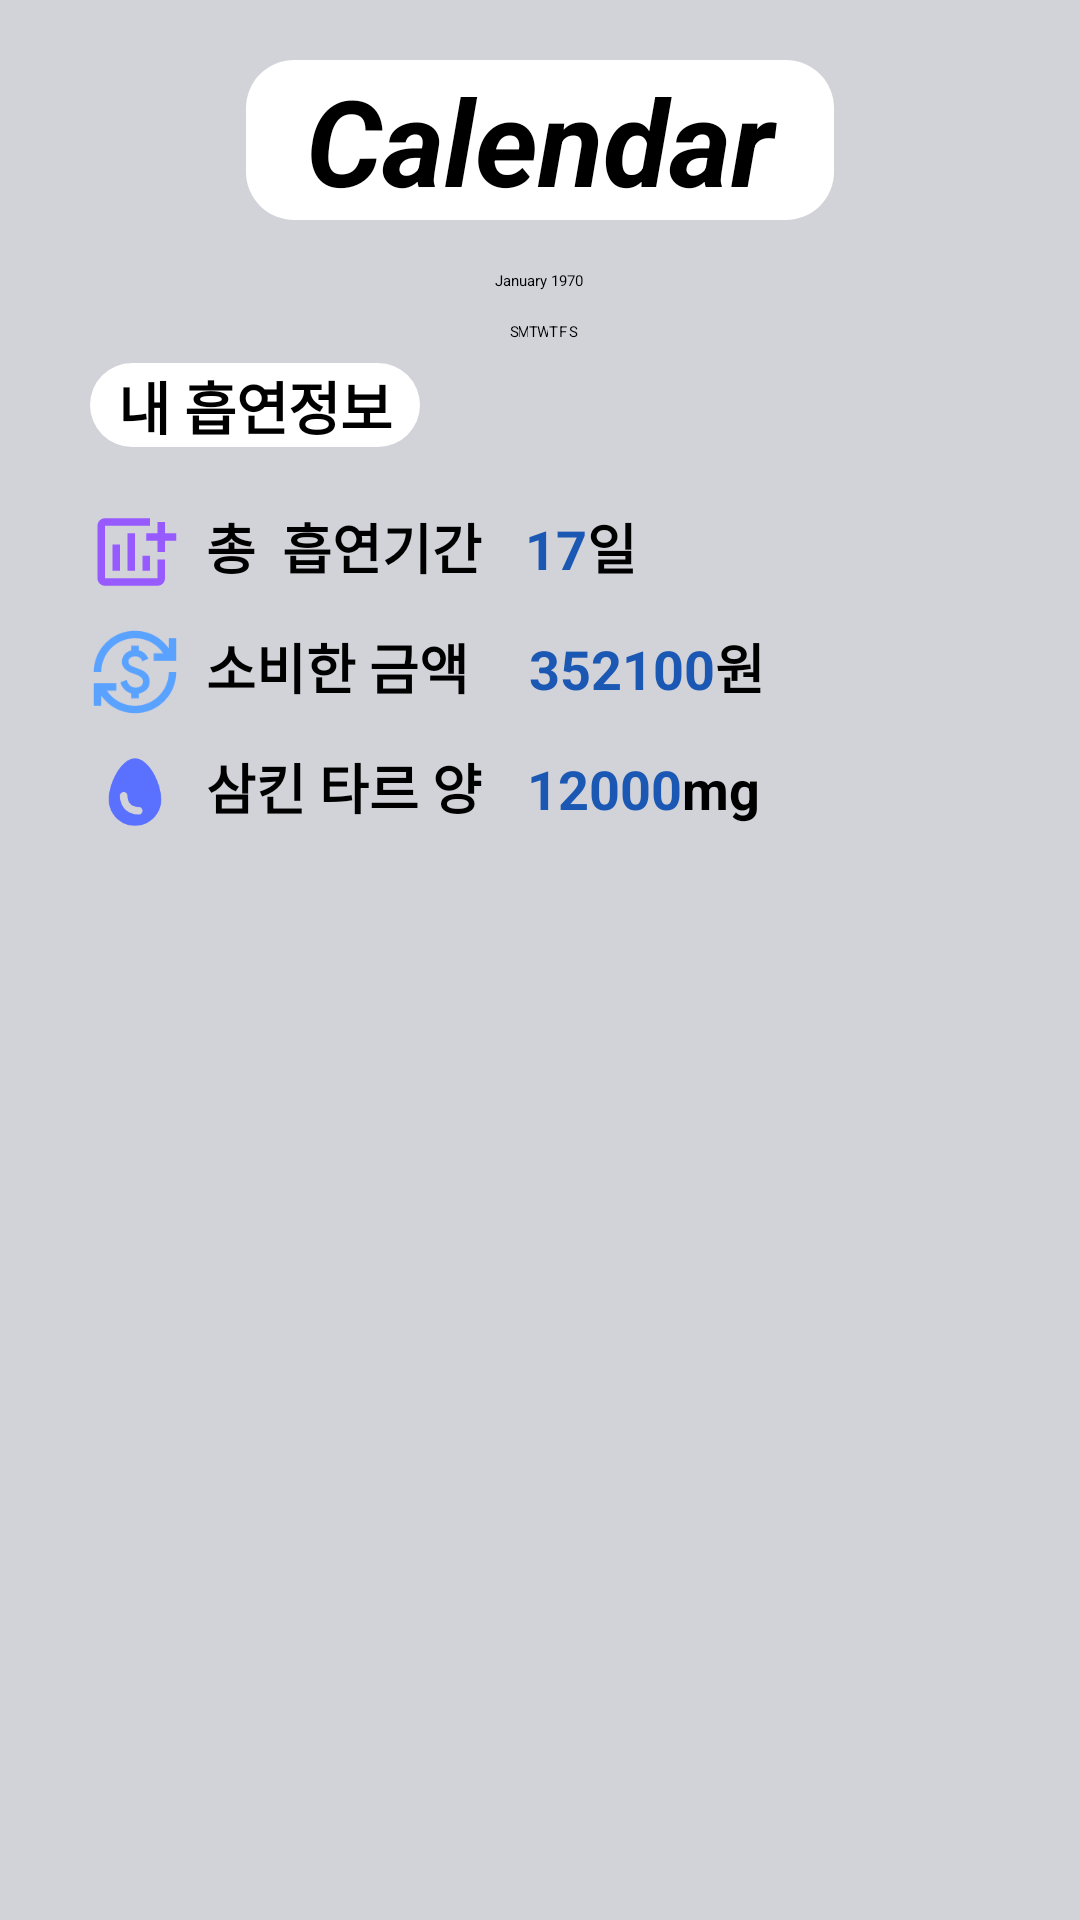

Android layout source for this screen:
<!-- AndroidManifest.xml: application theme Theme.eazypizy -->
<!-- res/layout/activity_calendar.xml -->
<?xml version="1.0" encoding="utf-8"?>
<androidx.constraintlayout.widget.ConstraintLayout xmlns:android="http://schemas.android.com/apk/res/android"
    xmlns:app="http://schemas.android.com/apk/res-auto"
    xmlns:tools="http://schemas.android.com/tools"
    android:layout_width="match_parent"
    android:layout_height="match_parent"
    android:background="#d2d2d9"
    tools:context=".presentation.CalendarActivity">

    <TextView
        android:id="@+id/calendarText"
        android:layout_width="wrap_content"
        android:layout_height="wrap_content"
        android:layout_centerHorizontal="true"
        android:text="  Calendar  "
        android:textColor="#000000"
        android:background="@drawable/memo_shape"
        android:textSize="40dp"
        android:textStyle="bold|italic"
        android:layout_marginTop="20dp"
        android:layout_marginBottom="10dp"
        app:layout_constraintEnd_toEndOf="parent"
        app:layout_constraintStart_toStartOf="parent"
        app:layout_constraintTop_toTopOf="parent" />

    <GridLayout
        android:id="@+id/gridLayout"
        android:layout_width="match_parent"
        android:layout_height="match_parent"
        android:columnCount="1"
        android:orientation="horizontal"
        android:layout_marginTop="80dp">

        <LinearLayout
            android:layout_width="match_parent"
            android:layout_height="wrap_content"
            android:gravity="center"
            android:orientation="horizontal">


            <CalendarView
                android:layout_width="wrap_content"
                android:layout_height="wrap_content"
                android:id="@+id/calendar"
                />

        </LinearLayout>

        <LinearLayout
            android:layout_width="match_parent"
            android:layout_height="wrap_content"
            android:orientation="horizontal">

            <TextView
                android:layout_width="wrap_content"
                android:layout_height="wrap_content"
                android:layout_marginLeft="30dp"
                android:text="  내 흡연정보  "
                android:textColor="#000000"
                android:textSize="19dp"
                android:textStyle="bold"
                android:background="@drawable/today_yesterday_shape"

                />



        </LinearLayout>

        <LinearLayout
            android:layout_width="match_parent"
            android:layout_height="wrap_content"
            android:layout_marginTop="20dp"
            android:layout_marginLeft="30dp"
            android:orientation="horizontal">

            <ImageView
                android:layout_width="30dp"
                android:layout_height="30dp"
                android:src="@drawable/baseline_period_24"/>


            <TextView
                android:layout_width="wrap_content"
                android:layout_height="wrap_content"
                android:layout_marginLeft="0dp"
                android:text="  총  흡연기간 "
                android:textColor="#000000"
                android:textSize="18dp"
                android:textStyle="bold" />

            <TextView
                android:id="@+id/period"
                android:layout_width="wrap_content"
                android:layout_height="wrap_content"
                android:layout_marginLeft="10dp"
                android:text="17"
                android:textColor="#1B58B4"
                android:textSize="18dp"
                android:textStyle="bold" />

            <TextView
                android:layout_width="wrap_content"
                android:layout_height="wrap_content"
                android:layout_marginLeft="0dp"
                android:text="일"
                android:textColor="#000000"
                android:textSize="18dp"
                android:textStyle="bold" />


        </LinearLayout>

        <LinearLayout
            android:layout_width="match_parent"
            android:layout_height="wrap_content"
            android:layout_marginLeft="30dp"
            android:layout_marginTop="10dp"
            android:orientation="horizontal">

            <ImageView
                android:layout_width="30dp"
                android:layout_height="30dp"
                android:src="@drawable/baseline_price_24"/>

            <TextView
                android:layout_width="wrap_content"
                android:layout_height="wrap_content"
                android:layout_marginLeft="0dp"
                android:text="  소비한 금액"
                android:textColor="#000000"
                android:textSize="18dp"
                android:textStyle="bold" />

            <TextView
                android:id="@+id/price"
                android:layout_width="wrap_content"
                android:layout_height="wrap_content"
                android:layout_marginLeft="20dp"
                android:text="352100"
                android:textColor="#1B58B4"
                android:textSize="18dp"
                android:textStyle="bold" />

            <TextView
                android:layout_width="wrap_content"
                android:layout_height="wrap_content"
                android:layout_marginLeft="0dp"
                android:text="원"
                android:textColor="#000000"
                android:textSize="18dp"
                android:textStyle="bold" />


        </LinearLayout>


        <LinearLayout
            android:layout_width="match_parent"
            android:layout_height="wrap_content"
            android:layout_marginLeft="30dp"
            android:layout_marginTop="10dp"
            android:orientation="horizontal">

            <ImageView
                android:layout_width="30dp"
                android:layout_height="30dp"
                android:src="@drawable/baseline_tar_24"/>


            <TextView
                android:layout_width="wrap_content"
                android:layout_height="wrap_content"
                android:layout_marginLeft="0dp"
                android:text="  삼킨 타르 양"
                android:textColor="#000000"
                android:textSize="18dp"
                android:textStyle="bold" />

            <TextView
                android:id="@+id/tar"
                android:layout_width="wrap_content"
                android:layout_height="wrap_content"
                android:layout_marginLeft="15dp"
                android:text="12000"
                android:textColor="#1B58B4"
                android:textSize="18dp"
                android:textStyle="bold" />

            <TextView
                android:layout_width="wrap_content"
                android:layout_height="wrap_content"
                android:layout_marginLeft="0dp"
                android:text="mg"
                android:textColor="#000000"
                android:textSize="18dp"
                android:textStyle="bold" />


        </LinearLayout>



    </GridLayout>

</androidx.constraintlayout.widget.ConstraintLayout>
<!-- resources referenced by this layout -->
<resources>
  <!-- drawable baseline_period_24 (drawable) -->
  <vector android:height="24dp" android:tint="#975AFF"
      android:viewportHeight="24" android:viewportWidth="24"
      android:width="24dp" xmlns:android="http://schemas.android.com/apk/res/android">
      <path android:fillColor="@android:color/white" android:pathData="M6,9.99h2v7L6,16.99zM14,12.99h2v4h-2zM10,6.99h2v10h-2zM20,7L20,4h-2v3h-3v2h3v3h2L20,9h3L23,7zM18,19L4,19L4,5h12L16,3L4,3c-1.1,0 -2,0.9 -2,2v14c0,1.1 0.9,2 2,2h14c1.1,0 2,-0.9 2,-2v-5h-2v5z"/>
  </vector>
  <!-- drawable baseline_price_24 (drawable) -->
  <vector android:height="24dp" android:tint="#5AA2FF"
      android:viewportHeight="24" android:viewportWidth="24"
      android:width="24dp" xmlns:android="http://schemas.android.com/apk/res/android">
      <path android:fillColor="@android:color/white" android:pathData="M12.89,11.1c-1.78,-0.59 -2.64,-0.96 -2.64,-1.9c0,-1.02 1.11,-1.39 1.81,-1.39c1.31,0 1.79,0.99 1.9,1.34l1.58,-0.67C15.39,8.03 14.72,6.56 13,6.24V5h-2v1.26C8.52,6.82 8.51,9.12 8.51,9.22c0,2.27 2.25,2.91 3.35,3.31c1.58,0.56 2.28,1.07 2.28,2.03c0,1.13 -1.05,1.61 -1.98,1.61c-1.82,0 -2.34,-1.87 -2.4,-2.09L8.1,14.75c0.63,2.19 2.28,2.78 2.9,2.96V19h2v-1.24c0.4,-0.09 2.9,-0.59 2.9,-3.22C15.9,13.15 15.29,11.93 12.89,11.1zM3,21H1v-6h6v2l-2.48,0c1.61,2.41 4.36,4 7.48,4c4.97,0 9,-4.03 9,-9h2c0,6.08 -4.92,11 -11,11c-3.72,0 -7.01,-1.85 -9,-4.67L3,21zM1,12C1,5.92 5.92,1 12,1c3.72,0 7.01,1.85 9,4.67L21,3h2v6h-6V7l2.48,0C17.87,4.59 15.12,3 12,3c-4.97,0 -9,4.03 -9,9H1z"/>
  </vector>
  <!-- drawable baseline_tar_24 (drawable) -->
  <vector android:height="24dp" android:tint="#5A70FF"
      android:viewportHeight="24" android:viewportWidth="24"
      android:width="24dp" xmlns:android="http://schemas.android.com/apk/res/android">
      <path android:fillColor="@android:color/white" android:pathData="M12,3C8.5,3 5,9.33 5,14c0,3.87 3.13,7 7,7s7,-3.13 7,-7C19,9.33 15.5,3 12,3zM13,18c-3,0 -5,-1.99 -5,-5c0,-0.55 0.45,-1 1,-1s1,0.45 1,1c0,2.92 2.42,3 3,3c0.55,0 1,0.45 1,1S13.55,18 13,18z"/>
  </vector>
  <!-- drawable memo_shape (drawable) -->
  <?xml version="1.0" encoding="utf-8"?>
  <shape xmlns:android="http://schemas.android.com/apk/res/android">
  
      <solid
          android:color="#ffffff"/>
  
  
      <corners
          android:radius="16dp"/>
  
  </shape>
  <!-- drawable today_yesterday_shape (drawable) -->
  <?xml version="1.0" encoding="utf-8"?>
  <shape xmlns:android="http://schemas.android.com/apk/res/android">
  
      <solid
          android:color="#FFFFFF"/>
  
  
      <corners
          android:radius="20dp"/>
  
  </shape>
</resources>
